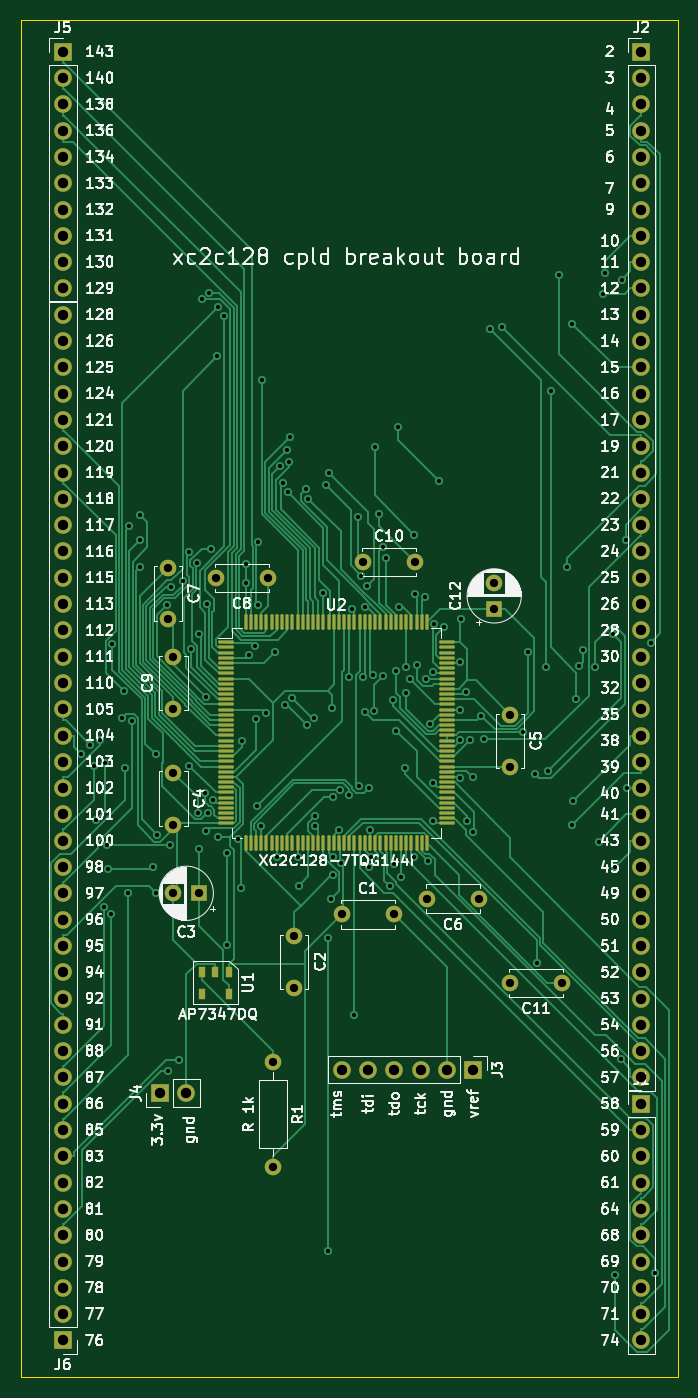
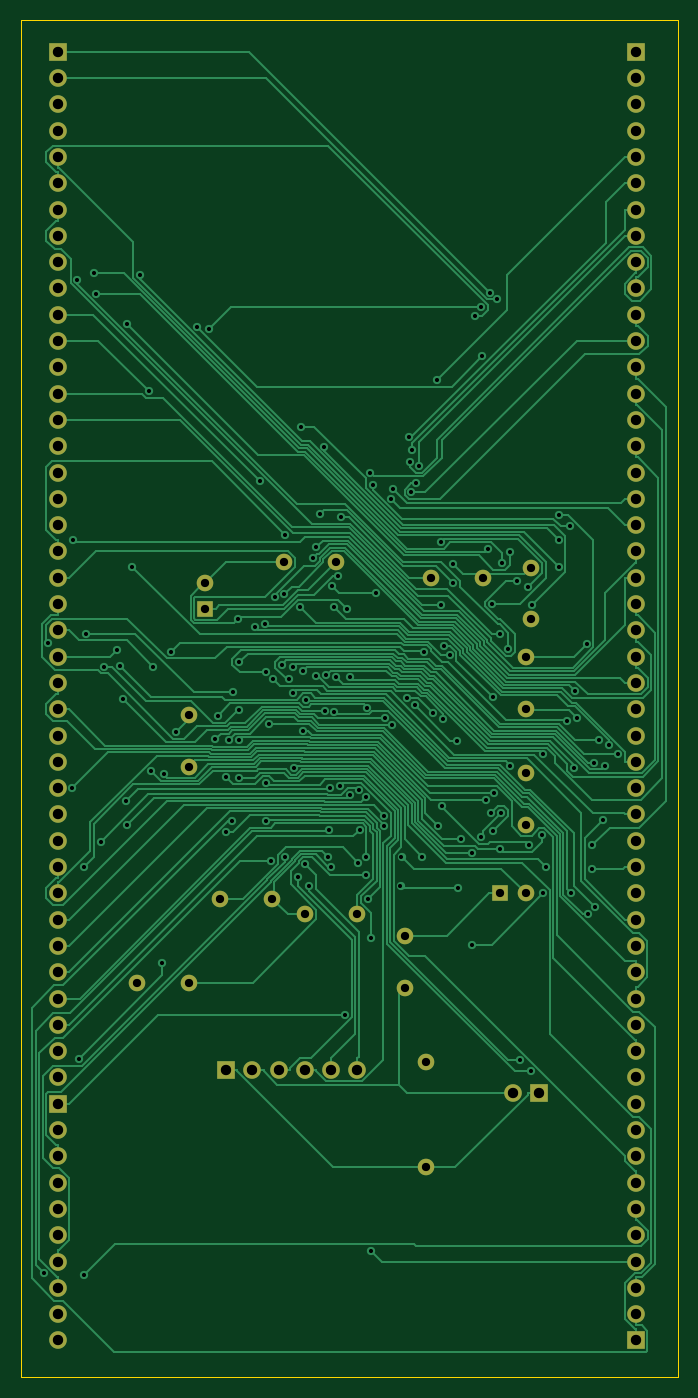
Circuit board: 11 layer files. Board 63.5 x 131.1 mm.
- bottom_copper: xc2c128_breakout-B_Cu.gbr (76429 bytes)
- bottom_mask: xc2c128_breakout-B_Mask.gbr (4468 bytes)
- paste: xc2c128_breakout-B_Paste.gbr (519 bytes)
- bottom_silk: xc2c128_breakout-B_Silkscreen.gbr (520 bytes)
- outline: xc2c128_breakout-Edge_Cuts.gbr (847 bytes)
- top_copper: xc2c128_breakout-F_Cu.gbr (68502 bytes)
- top_mask: xc2c128_breakout-F_Mask.gbr (9035 bytes)
- paste: xc2c128_breakout-F_Paste.gbr (5086 bytes)
- top_silk: xc2c128_breakout-F_Silkscreen.gbr (130726 bytes)
- drill: xc2c128_breakout-NPTH.drl (335 bytes)
- drill: xc2c128_breakout-PTH.drl (5207 bytes)

=== bottom_copper: xc2c128_breakout-B_Cu.gbr (76429 bytes, source omitted) ===
=== bottom_mask: xc2c128_breakout-B_Mask.gbr ===
%TF.GenerationSoftware,KiCad,Pcbnew,6.0.11-2627ca5db0~126~ubuntu22.04.1*%
%TF.CreationDate,2023-04-21T14:56:34-05:00*%
%TF.ProjectId,xc2c128_breakout,78633263-3132-4385-9f62-7265616b6f75,rev?*%
%TF.SameCoordinates,Original*%
%TF.FileFunction,Soldermask,Bot*%
%TF.FilePolarity,Negative*%
%FSLAX46Y46*%
G04 Gerber Fmt 4.6, Leading zero omitted, Abs format (unit mm)*
G04 Created by KiCad (PCBNEW 6.0.11-2627ca5db0~126~ubuntu22.04.1) date 2023-04-21 14:56:34*
%MOMM*%
%LPD*%
G01*
G04 APERTURE LIST*
%ADD10C,1.600000*%
%ADD11R,1.700000X1.700000*%
%ADD12O,1.700000X1.700000*%
%ADD13O,1.600000X1.600000*%
%ADD14R,1.600000X1.600000*%
G04 APERTURE END LIST*
D10*
%TO.C,C7*%
X67056000Y-110276000D03*
X67056000Y-115276000D03*
%TD*%
%TO.C,C8*%
X76668000Y-111252000D03*
X71668000Y-111252000D03*
%TD*%
%TO.C,C11*%
X105116000Y-150368000D03*
X100116000Y-150368000D03*
%TD*%
%TO.C,C4*%
X67564000Y-130088000D03*
X67564000Y-135088000D03*
%TD*%
%TO.C,C5*%
X100076000Y-124500000D03*
X100076000Y-129500000D03*
%TD*%
%TO.C,C2*%
X79248000Y-145836000D03*
X79248000Y-150836000D03*
%TD*%
D11*
%TO.C,J3*%
X96520000Y-158750000D03*
D12*
X93980000Y-158750000D03*
X91440000Y-158750000D03*
X88900000Y-158750000D03*
X86360000Y-158750000D03*
X83820000Y-158750000D03*
%TD*%
D10*
%TO.C,R1*%
X77216000Y-157988000D03*
D13*
X77216000Y-168148000D03*
%TD*%
D12*
%TO.C,J6*%
X56896000Y-85852000D03*
X56896000Y-88392000D03*
X56896000Y-90932000D03*
X56896000Y-93472000D03*
X56896000Y-96012000D03*
X56896000Y-98552000D03*
X56896000Y-101092000D03*
X56896000Y-103632000D03*
X56896000Y-106172000D03*
X56896000Y-108712000D03*
X56896000Y-111252000D03*
X56896000Y-113792000D03*
X56896000Y-116332000D03*
X56896000Y-118872000D03*
X56896000Y-121412000D03*
X56896000Y-123952000D03*
X56896000Y-126492000D03*
X56896000Y-129032000D03*
X56896000Y-131572000D03*
X56896000Y-134112000D03*
X56896000Y-136652000D03*
X56896000Y-139192000D03*
X56896000Y-141732000D03*
X56896000Y-144272000D03*
X56896000Y-146812000D03*
X56896000Y-149352000D03*
X56896000Y-151892000D03*
X56896000Y-154432000D03*
X56896000Y-156972000D03*
X56896000Y-159512000D03*
X56896000Y-162052000D03*
X56896000Y-164592000D03*
X56896000Y-167132000D03*
X56896000Y-169672000D03*
X56896000Y-172212000D03*
X56896000Y-174752000D03*
X56896000Y-177292000D03*
X56896000Y-179832000D03*
X56896000Y-182372000D03*
D11*
X56896000Y-184912000D03*
%TD*%
D10*
%TO.C,C6*%
X97068000Y-142240000D03*
X92068000Y-142240000D03*
%TD*%
D11*
%TO.C,J4*%
X66289000Y-161036000D03*
D12*
X68829000Y-161036000D03*
%TD*%
D11*
%TO.C,J2*%
X112776000Y-60457000D03*
D12*
X112776000Y-62997000D03*
X112776000Y-65537000D03*
X112776000Y-68077000D03*
X112776000Y-70617000D03*
X112776000Y-73157000D03*
X112776000Y-75697000D03*
X112776000Y-78237000D03*
X112776000Y-80777000D03*
X112776000Y-83317000D03*
X112776000Y-85857000D03*
X112776000Y-88397000D03*
X112776000Y-90937000D03*
X112776000Y-93477000D03*
X112776000Y-96017000D03*
X112776000Y-98557000D03*
X112776000Y-101097000D03*
X112776000Y-103637000D03*
X112776000Y-106177000D03*
X112776000Y-108717000D03*
X112776000Y-111257000D03*
X112776000Y-113797000D03*
X112776000Y-116337000D03*
X112776000Y-118877000D03*
X112776000Y-121417000D03*
X112776000Y-123957000D03*
X112776000Y-126497000D03*
X112776000Y-129037000D03*
X112776000Y-131577000D03*
X112776000Y-134117000D03*
X112776000Y-136657000D03*
X112776000Y-139197000D03*
X112776000Y-141737000D03*
X112776000Y-144277000D03*
X112776000Y-146817000D03*
X112776000Y-149357000D03*
X112776000Y-151897000D03*
X112776000Y-154437000D03*
X112776000Y-156977000D03*
X112776000Y-159517000D03*
%TD*%
D10*
%TO.C,C9*%
X67564000Y-123912000D03*
X67564000Y-118912000D03*
%TD*%
D14*
%TO.C,C3*%
X70064000Y-141732000D03*
D10*
X67564000Y-141732000D03*
%TD*%
D14*
%TO.C,C12*%
X98552000Y-114260000D03*
D10*
X98552000Y-111760000D03*
%TD*%
D12*
%TO.C,J1*%
X112776000Y-184912000D03*
X112776000Y-182372000D03*
X112776000Y-179832000D03*
X112776000Y-177292000D03*
X112776000Y-174752000D03*
X112776000Y-172212000D03*
X112776000Y-169672000D03*
X112776000Y-167132000D03*
X112776000Y-164592000D03*
D11*
X112776000Y-162052000D03*
%TD*%
D10*
%TO.C,C1*%
X88860000Y-143764000D03*
X83860000Y-143764000D03*
%TD*%
D12*
%TO.C,J5*%
X56896000Y-83317000D03*
X56896000Y-80777000D03*
X56896000Y-78237000D03*
X56896000Y-75697000D03*
X56896000Y-73157000D03*
X56896000Y-70617000D03*
X56896000Y-68077000D03*
X56896000Y-65537000D03*
X56896000Y-62997000D03*
D11*
X56896000Y-60457000D03*
%TD*%
D10*
%TO.C,C10*%
X85892000Y-109728000D03*
X90892000Y-109728000D03*
%TD*%
M02*

=== paste: xc2c128_breakout-B_Paste.gbr ===
%TF.GenerationSoftware,KiCad,Pcbnew,6.0.11-2627ca5db0~126~ubuntu22.04.1*%
%TF.CreationDate,2023-04-21T14:56:34-05:00*%
%TF.ProjectId,xc2c128_breakout,78633263-3132-4385-9f62-7265616b6f75,rev?*%
%TF.SameCoordinates,Original*%
%TF.FileFunction,Paste,Bot*%
%TF.FilePolarity,Positive*%
%FSLAX46Y46*%
G04 Gerber Fmt 4.6, Leading zero omitted, Abs format (unit mm)*
G04 Created by KiCad (PCBNEW 6.0.11-2627ca5db0~126~ubuntu22.04.1) date 2023-04-21 14:56:34*
%MOMM*%
%LPD*%
G01*
G04 APERTURE LIST*
G04 APERTURE END LIST*
M02*

=== bottom_silk: xc2c128_breakout-B_Silkscreen.gbr ===
%TF.GenerationSoftware,KiCad,Pcbnew,6.0.11-2627ca5db0~126~ubuntu22.04.1*%
%TF.CreationDate,2023-04-21T14:56:34-05:00*%
%TF.ProjectId,xc2c128_breakout,78633263-3132-4385-9f62-7265616b6f75,rev?*%
%TF.SameCoordinates,Original*%
%TF.FileFunction,Legend,Bot*%
%TF.FilePolarity,Positive*%
%FSLAX46Y46*%
G04 Gerber Fmt 4.6, Leading zero omitted, Abs format (unit mm)*
G04 Created by KiCad (PCBNEW 6.0.11-2627ca5db0~126~ubuntu22.04.1) date 2023-04-21 14:56:34*
%MOMM*%
%LPD*%
G01*
G04 APERTURE LIST*
G04 APERTURE END LIST*
M02*

=== outline: xc2c128_breakout-Edge_Cuts.gbr ===
%TF.GenerationSoftware,KiCad,Pcbnew,6.0.11-2627ca5db0~126~ubuntu22.04.1*%
%TF.CreationDate,2023-04-21T14:56:34-05:00*%
%TF.ProjectId,xc2c128_breakout,78633263-3132-4385-9f62-7265616b6f75,rev?*%
%TF.SameCoordinates,Original*%
%TF.FileFunction,Profile,NP*%
%FSLAX46Y46*%
G04 Gerber Fmt 4.6, Leading zero omitted, Abs format (unit mm)*
G04 Created by KiCad (PCBNEW 6.0.11-2627ca5db0~126~ubuntu22.04.1) date 2023-04-21 14:56:34*
%MOMM*%
%LPD*%
G01*
G04 APERTURE LIST*
%TA.AperFunction,Profile*%
%ADD10C,0.100000*%
%TD*%
G04 APERTURE END LIST*
D10*
X52832000Y-57404000D02*
X54356000Y-57404000D01*
X52832000Y-188468000D02*
X52832000Y-57404000D01*
X116332000Y-188468000D02*
X52832000Y-188468000D01*
X116332000Y-57404000D02*
X116332000Y-188468000D01*
X115316000Y-57404000D02*
X116332000Y-57404000D01*
X54356000Y-57404000D02*
X115316000Y-57404000D01*
M02*

=== top_copper: xc2c128_breakout-F_Cu.gbr (68502 bytes, source omitted) ===
=== top_mask: xc2c128_breakout-F_Mask.gbr (9035 bytes, source omitted) ===
=== paste: xc2c128_breakout-F_Paste.gbr ===
%TF.GenerationSoftware,KiCad,Pcbnew,6.0.11-2627ca5db0~126~ubuntu22.04.1*%
%TF.CreationDate,2023-04-21T14:56:34-05:00*%
%TF.ProjectId,xc2c128_breakout,78633263-3132-4385-9f62-7265616b6f75,rev?*%
%TF.SameCoordinates,Original*%
%TF.FileFunction,Paste,Top*%
%TF.FilePolarity,Positive*%
%FSLAX46Y46*%
G04 Gerber Fmt 4.6, Leading zero omitted, Abs format (unit mm)*
G04 Created by KiCad (PCBNEW 6.0.11-2627ca5db0~126~ubuntu22.04.1) date 2023-04-21 14:56:34*
%MOMM*%
%LPD*%
G01*
G04 APERTURE LIST*
G04 Aperture macros list*
%AMRoundRect*
0 Rectangle with rounded corners*
0 $1 Rounding radius*
0 $2 $3 $4 $5 $6 $7 $8 $9 X,Y pos of 4 corners*
0 Add a 4 corners polygon primitive as box body*
4,1,4,$2,$3,$4,$5,$6,$7,$8,$9,$2,$3,0*
0 Add four circle primitives for the rounded corners*
1,1,$1+$1,$2,$3*
1,1,$1+$1,$4,$5*
1,1,$1+$1,$6,$7*
1,1,$1+$1,$8,$9*
0 Add four rect primitives between the rounded corners*
20,1,$1+$1,$2,$3,$4,$5,0*
20,1,$1+$1,$4,$5,$6,$7,0*
20,1,$1+$1,$6,$7,$8,$9,0*
20,1,$1+$1,$8,$9,$2,$3,0*%
G04 Aperture macros list end*
%ADD10RoundRect,0.075000X-0.662500X-0.075000X0.662500X-0.075000X0.662500X0.075000X-0.662500X0.075000X0*%
%ADD11RoundRect,0.075000X-0.075000X-0.662500X0.075000X-0.662500X0.075000X0.662500X-0.075000X0.662500X0*%
%ADD12R,0.700000X1.100000*%
G04 APERTURE END LIST*
D10*
%TO.C,U2*%
X72649500Y-117488000D03*
X72649500Y-117988000D03*
X72649500Y-118488000D03*
X72649500Y-118988000D03*
X72649500Y-119488000D03*
X72649500Y-119988000D03*
X72649500Y-120488000D03*
X72649500Y-120988000D03*
X72649500Y-121488000D03*
X72649500Y-121988000D03*
X72649500Y-122488000D03*
X72649500Y-122988000D03*
X72649500Y-123488000D03*
X72649500Y-123988000D03*
X72649500Y-124488000D03*
X72649500Y-124988000D03*
X72649500Y-125488000D03*
X72649500Y-125988000D03*
X72649500Y-126488000D03*
X72649500Y-126988000D03*
X72649500Y-127488000D03*
X72649500Y-127988000D03*
X72649500Y-128488000D03*
X72649500Y-128988000D03*
X72649500Y-129488000D03*
X72649500Y-129988000D03*
X72649500Y-130488000D03*
X72649500Y-130988000D03*
X72649500Y-131488000D03*
X72649500Y-131988000D03*
X72649500Y-132488000D03*
X72649500Y-132988000D03*
X72649500Y-133488000D03*
X72649500Y-133988000D03*
X72649500Y-134488000D03*
X72649500Y-134988000D03*
D11*
X74562000Y-136900500D03*
X75062000Y-136900500D03*
X75562000Y-136900500D03*
X76062000Y-136900500D03*
X76562000Y-136900500D03*
X77062000Y-136900500D03*
X77562000Y-136900500D03*
X78062000Y-136900500D03*
X78562000Y-136900500D03*
X79062000Y-136900500D03*
X79562000Y-136900500D03*
X80062000Y-136900500D03*
X80562000Y-136900500D03*
X81062000Y-136900500D03*
X81562000Y-136900500D03*
X82062000Y-136900500D03*
X82562000Y-136900500D03*
X83062000Y-136900500D03*
X83562000Y-136900500D03*
X84062000Y-136900500D03*
X84562000Y-136900500D03*
X85062000Y-136900500D03*
X85562000Y-136900500D03*
X86062000Y-136900500D03*
X86562000Y-136900500D03*
X87062000Y-136900500D03*
X87562000Y-136900500D03*
X88062000Y-136900500D03*
X88562000Y-136900500D03*
X89062000Y-136900500D03*
X89562000Y-136900500D03*
X90062000Y-136900500D03*
X90562000Y-136900500D03*
X91062000Y-136900500D03*
X91562000Y-136900500D03*
X92062000Y-136900500D03*
D10*
X93974500Y-134988000D03*
X93974500Y-134488000D03*
X93974500Y-133988000D03*
X93974500Y-133488000D03*
X93974500Y-132988000D03*
X93974500Y-132488000D03*
X93974500Y-131988000D03*
X93974500Y-131488000D03*
X93974500Y-130988000D03*
X93974500Y-130488000D03*
X93974500Y-129988000D03*
X93974500Y-129488000D03*
X93974500Y-128988000D03*
X93974500Y-128488000D03*
X93974500Y-127988000D03*
X93974500Y-127488000D03*
X93974500Y-126988000D03*
X93974500Y-126488000D03*
X93974500Y-125988000D03*
X93974500Y-125488000D03*
X93974500Y-124988000D03*
X93974500Y-124488000D03*
X93974500Y-123988000D03*
X93974500Y-123488000D03*
X93974500Y-122988000D03*
X93974500Y-122488000D03*
X93974500Y-121988000D03*
X93974500Y-121488000D03*
X93974500Y-120988000D03*
X93974500Y-120488000D03*
X93974500Y-119988000D03*
X93974500Y-119488000D03*
X93974500Y-118988000D03*
X93974500Y-118488000D03*
X93974500Y-117988000D03*
X93974500Y-117488000D03*
D11*
X92062000Y-115575500D03*
X91562000Y-115575500D03*
X91062000Y-115575500D03*
X90562000Y-115575500D03*
X90062000Y-115575500D03*
X89562000Y-115575500D03*
X89062000Y-115575500D03*
X88562000Y-115575500D03*
X88062000Y-115575500D03*
X87562000Y-115575500D03*
X87062000Y-115575500D03*
X86562000Y-115575500D03*
X86062000Y-115575500D03*
X85562000Y-115575500D03*
X85062000Y-115575500D03*
X84562000Y-115575500D03*
X84062000Y-115575500D03*
X83562000Y-115575500D03*
X83062000Y-115575500D03*
X82562000Y-115575500D03*
X82062000Y-115575500D03*
X81562000Y-115575500D03*
X81062000Y-115575500D03*
X80562000Y-115575500D03*
X80062000Y-115575500D03*
X79562000Y-115575500D03*
X79062000Y-115575500D03*
X78562000Y-115575500D03*
X78062000Y-115575500D03*
X77562000Y-115575500D03*
X77062000Y-115575500D03*
X76562000Y-115575500D03*
X76062000Y-115575500D03*
X75562000Y-115575500D03*
X75062000Y-115575500D03*
X74562000Y-115575500D03*
%TD*%
D12*
%TO.C,U1*%
X72928000Y-149318000D03*
X71628000Y-149318000D03*
X70328000Y-149318000D03*
X70328000Y-151418000D03*
X72898000Y-151418000D03*
%TD*%
M02*

=== top_silk: xc2c128_breakout-F_Silkscreen.gbr (130726 bytes, source omitted) ===
=== drill: xc2c128_breakout-NPTH.drl ===
M48
; DRILL file {KiCad 6.0.11-2627ca5db0~126~ubuntu22.04.1} date Fri 21 Apr 2023 02:56:26 PM CDT
; FORMAT={-:-/ absolute / inch / decimal}
; #@! TF.CreationDate,2023-04-21T14:56:26-05:00
; #@! TF.GenerationSoftware,Kicad,Pcbnew,6.0.11-2627ca5db0~126~ubuntu22.04.1
; #@! TF.FileFunction,NonPlated,1,2,NPTH
FMAT,2
INCH
%
G90
G05
T0
M30

=== drill: xc2c128_breakout-PTH.drl (5207 bytes, source omitted) ===
